Run: headless pygame with SDL's dummy video driver; simulated clock (each Clock.tick advances the game by its frame time, no real sleeping); random seed 0; keys injected as events and as key.get_pressed() state; no mouse input.
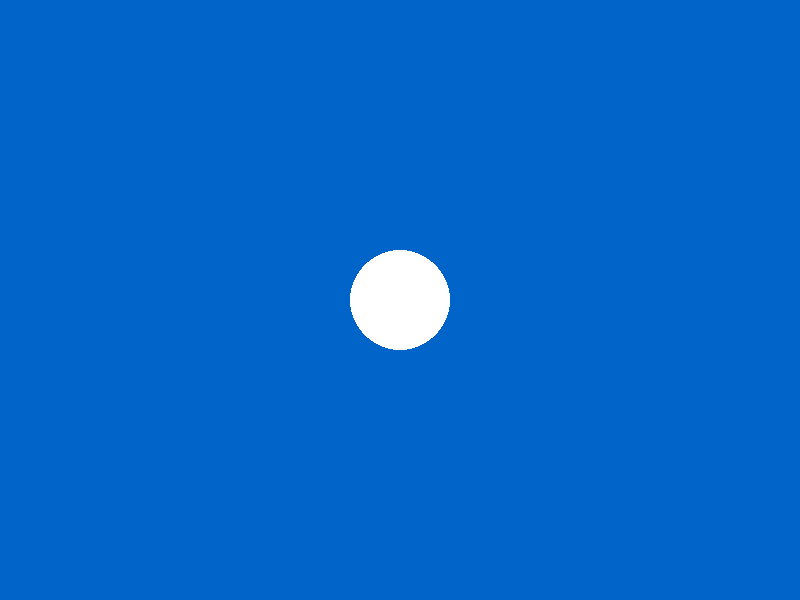
Frame 1 of 4 · flips 1–60 · no input
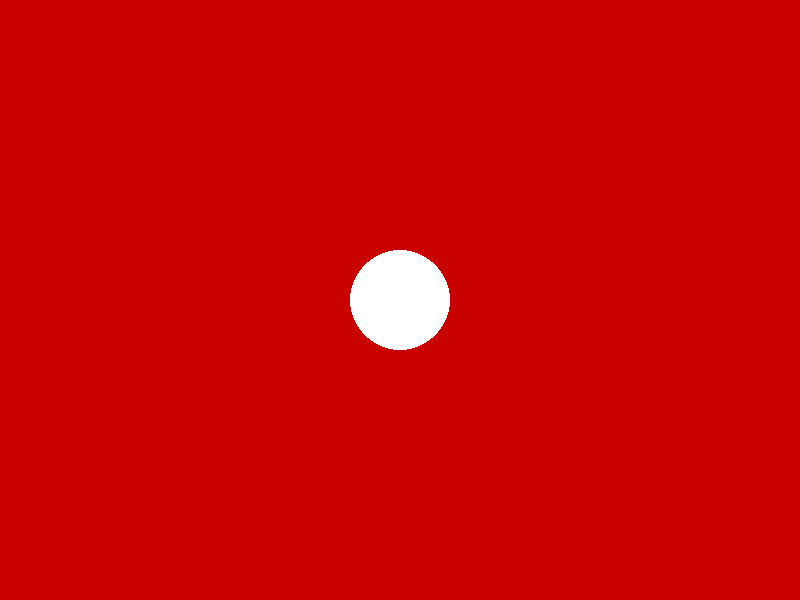
Frame 2 of 4 · flips 61–180 · tapped SPACE, RETURN · held RIGHT (→), D
Frame 3 of 4 · flips 181–300 · held DOWN (↓), S · screen unchanged from frame 2, image omitted
Frame 4 of 4 · flips 301–420 · held LEFT (←), A, UP (↑), W · screen unchanged from frame 3, image omitted

The pygame program that drew these frames:

"""
Demo 1: Basic Pygame - Loops and Conditionals
===============================================
This demo shows:
- while loops (game loop)
- for loops (event handling)
- if/else conditionals (event checking)
- basic pygame setup
"""

import pygame
import sys

# Initialize pygame
pygame.init()

# Create window (800x600 pixels)
screen = pygame.display.set_mode((800, 600))
pygame.display.set_caption("Demo 1: Basic Window")

# Colors (RGB tuples)
WHITE = (255, 255, 255)
BLUE = (0, 100, 200)
RED = (200, 0, 0)

# Game loop - runs continuously while True
running = True
color = BLUE

while running:
    # For loop - check all events
    for event in pygame.event.get():
        # If condition - check event type
        if event.type == pygame.QUIT:
            running = False
        elif event.type == pygame.KEYDOWN:
            # Conditional - change color on spacebar
            if event.key == pygame.K_SPACE:
                color = RED if color == BLUE else BLUE

    # Fill screen with current color
    screen.fill(color)
    
    # Draw some shapes
    pygame.draw.circle(screen, WHITE, (400, 300), 50)
    
    # Update display
    pygame.display.flip()

pygame.quit()
sys.exit()
